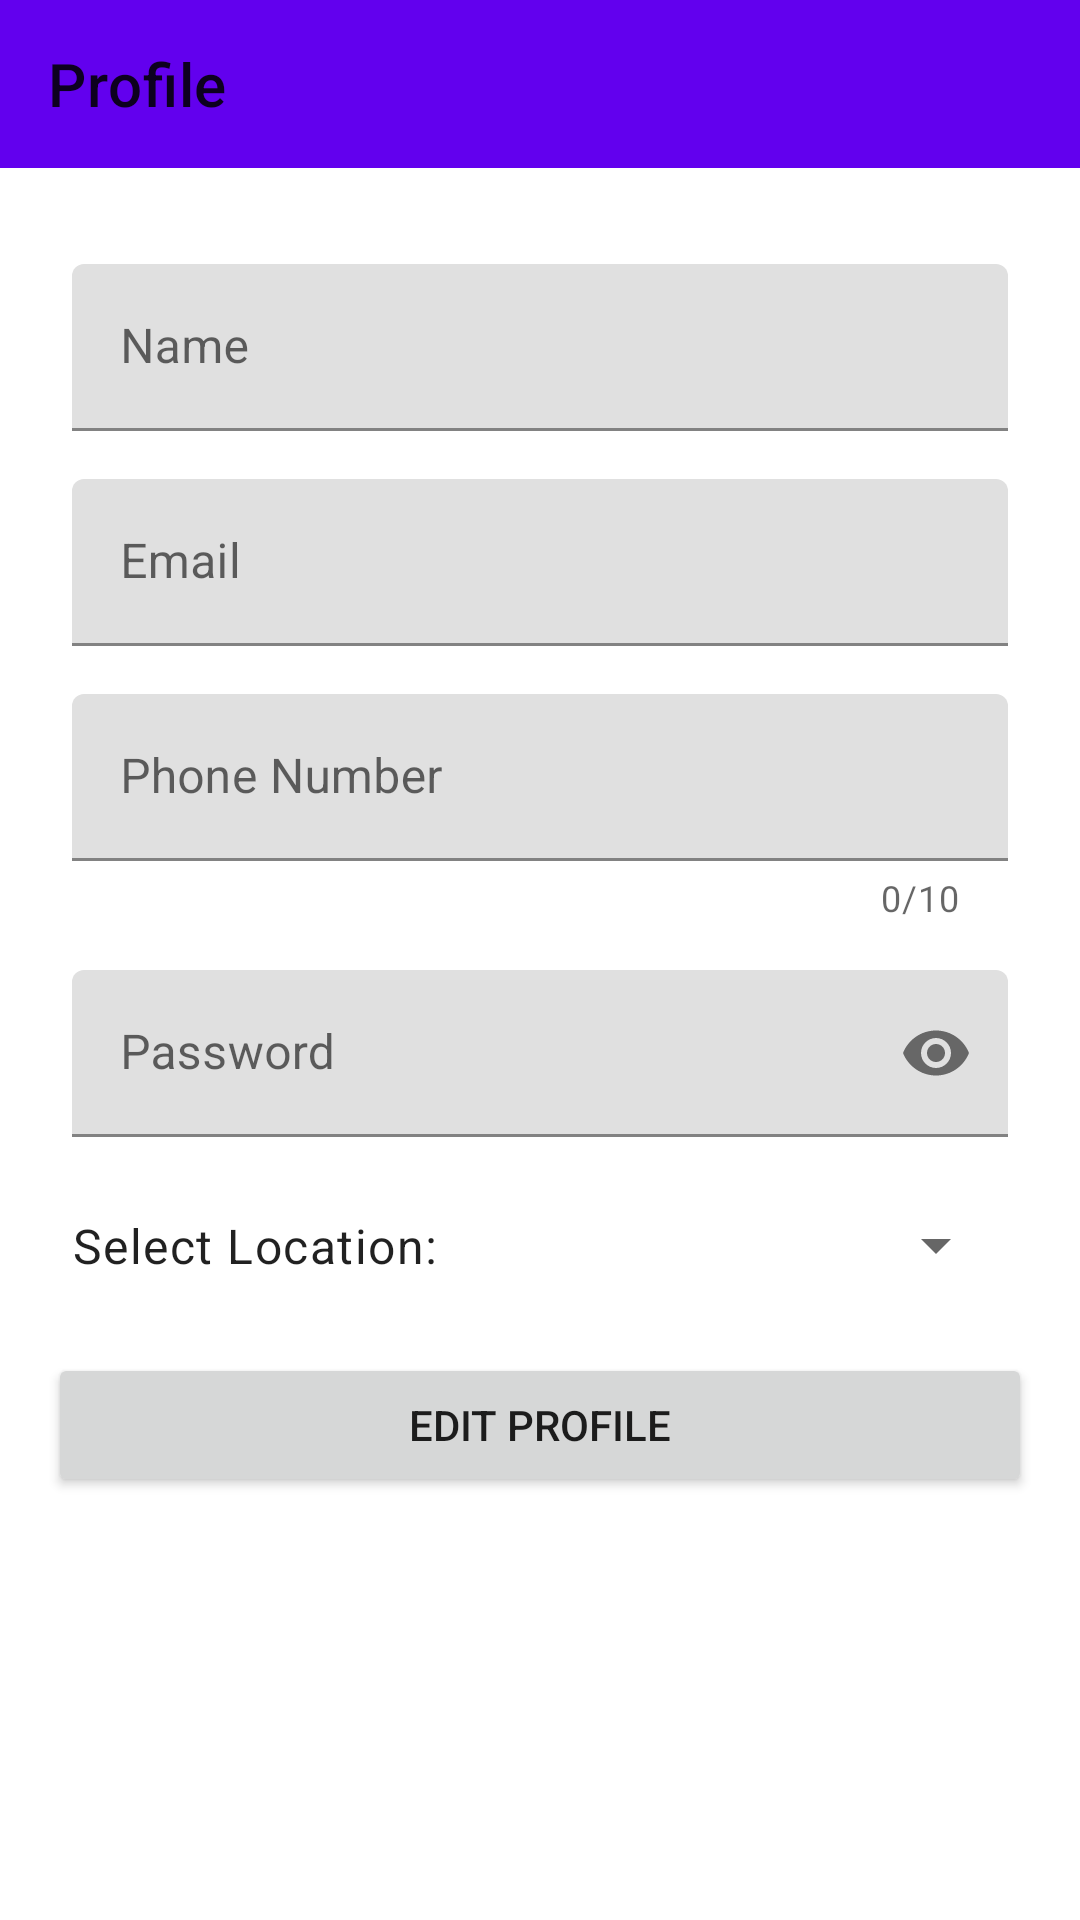

The Android layout XML behind this screen, and the referenced resources:
<!-- AndroidManifest.xml: application theme Theme.FarmersPortal.NoActionBar -->
<!-- res/layout/activity_profile.xml -->
<?xml version="1.0" encoding="utf-8"?>
<androidx.constraintlayout.widget.ConstraintLayout xmlns:android="http://schemas.android.com/apk/res/android"
    xmlns:app="http://schemas.android.com/apk/res-auto"
    xmlns:tools="http://schemas.android.com/tools"
    android:layout_width="match_parent"
    android:layout_height="match_parent"
    tools:context=".activity.ProfileActivity">

    <com.google.android.material.appbar.AppBarLayout
        android:id="@+id/appBarLayout"
        android:layout_width="match_parent"
        android:layout_height="wrap_content"
        app:layout_constraintEnd_toEndOf="parent"
        app:layout_constraintStart_toStartOf="parent"
        app:layout_constraintTop_toTopOf="parent">

        <com.google.android.material.appbar.MaterialToolbar
            android:id="@+id/toolbar"
            android:layout_width="match_parent"
            android:layout_height="wrap_content"
            app:title="Profile" />
    </com.google.android.material.appbar.AppBarLayout>

    <com.google.android.material.textfield.TextInputLayout
        android:id="@+id/textInputName"
        android:layout_width="match_parent"
        android:layout_height="wrap_content"
        android:layout_marginStart="24dp"
        android:layout_marginTop="32dp"
        android:layout_marginEnd="24dp"
        app:layout_constraintEnd_toEndOf="parent"
        app:layout_constraintStart_toStartOf="parent"
        app:layout_constraintTop_toBottomOf="@id/appBarLayout">

        <com.google.android.material.textfield.TextInputEditText
            android:layout_width="match_parent"
            android:layout_height="wrap_content"
            android:clickable="false"
            android:hint="Name"
            android:inputType="textPersonName" />
    </com.google.android.material.textfield.TextInputLayout>

    <com.google.android.material.textfield.TextInputLayout
        android:id="@+id/textInputEmail"
        android:layout_width="match_parent"
        android:layout_height="wrap_content"
        android:layout_marginStart="24dp"
        android:layout_marginTop="16dp"
        android:layout_marginEnd="24dp"
        app:layout_constraintEnd_toEndOf="parent"
        app:layout_constraintStart_toStartOf="parent"
        app:layout_constraintTop_toBottomOf="@+id/textInputName">

        <com.google.android.material.textfield.TextInputEditText
            android:layout_width="match_parent"
            android:layout_height="wrap_content"
            android:hint="Email"
            android:inputType="textEmailAddress" />
    </com.google.android.material.textfield.TextInputLayout>

    <com.google.android.material.textfield.TextInputLayout
        android:id="@+id/textInputPhoneNumber"
        android:layout_width="match_parent"
        android:layout_height="wrap_content"
        android:layout_marginStart="24dp"
        android:layout_marginTop="16dp"
        android:layout_marginEnd="24dp"
        app:counterEnabled="true"
        app:counterMaxLength="10"
        app:layout_constraintEnd_toEndOf="parent"
        app:layout_constraintStart_toStartOf="parent"
        app:layout_constraintTop_toBottomOf="@+id/textInputEmail">

        <com.google.android.material.textfield.TextInputEditText
            android:layout_width="match_parent"
            android:layout_height="wrap_content"
            android:hint="Phone Number"
            android:inputType="phone"
            android:maxLength="10" />
    </com.google.android.material.textfield.TextInputLayout>

    <com.google.android.material.textfield.TextInputLayout
        android:id="@+id/textInputPassword"
        android:layout_width="match_parent"
        android:layout_height="wrap_content"
        android:layout_marginStart="24dp"
        android:layout_marginTop="16dp"
        android:layout_marginEnd="24dp"
        app:layout_constraintEnd_toEndOf="parent"
        app:layout_constraintStart_toStartOf="parent"
        app:layout_constraintTop_toBottomOf="@+id/textInputPhoneNumber"
        app:passwordToggleEnabled="true">

        <com.google.android.material.textfield.TextInputEditText
            android:layout_width="match_parent"
            android:layout_height="wrap_content"
            android:hint="Password"
            android:inputType="textPassword" />
    </com.google.android.material.textfield.TextInputLayout>

    <TextView
        android:id="@+id/textViewLocationTitle"
        android:layout_width="wrap_content"
        android:layout_height="wrap_content"
        android:layout_marginStart="24dp"
        android:paddingStart="0dp"
        android:paddingEnd="5dp"
        android:text="Select Location:"
        android:textAppearance="@style/TextAppearance.MaterialComponents.Body1"
        app:layout_constraintBottom_toBottomOf="@+id/spinnerLocation"
        app:layout_constraintStart_toStartOf="parent"
        app:layout_constraintTop_toTopOf="@+id/spinnerLocation" />

    <Spinner
        android:id="@+id/spinnerLocation"
        android:layout_width="0dp"
        android:layout_height="wrap_content"
        android:layout_marginTop="24dp"
        android:layout_marginEnd="24dp"
        app:layout_constraintEnd_toEndOf="parent"
        app:layout_constraintHorizontal_bias="1.0"
        app:layout_constraintStart_toEndOf="@+id/textViewLocationTitle"
        app:layout_constraintTop_toBottomOf="@+id/textInputPassword" />

    <Button
        android:id="@+id/buttonEditProfile"
        android:layout_width="match_parent"
        android:layout_height="wrap_content"
        android:layout_marginStart="16dp"
        android:layout_marginTop="24dp"
        android:layout_marginEnd="16dp"
        android:text="Edit Profile"
        app:layout_constraintEnd_toEndOf="parent"
        app:layout_constraintStart_toStartOf="parent"
        app:layout_constraintTop_toBottomOf="@+id/spinnerLocation" />

    <Button
        android:id="@+id/buttonUpdateProfile"
        android:layout_width="match_parent"
        android:layout_height="wrap_content"
        android:layout_marginStart="16dp"
        android:layout_marginEnd="16dp"
        android:text="Update Profile"
        android:visibility="gone"
        app:layout_constraintEnd_toEndOf="parent"
        app:layout_constraintStart_toStartOf="parent"
        app:layout_constraintTop_toBottomOf="@+id/buttonEditProfile"
        app:layout_goneMarginTop="24dp" />
</androidx.constraintlayout.widget.ConstraintLayout>
<!-- resources referenced by this layout -->
<resources>
  <style name="Theme.FarmersPortal.NoActionBar" parent="Theme.MaterialComponents.DayNight.NoActionBar">
          
          <item name="colorPrimary">@color/purple_500</item>
          <item name="colorPrimaryVariant">@color/purple_700</item>
          <item name="colorOnPrimary">@color/white</item>
          
          <item name="colorSecondary">@color/teal_200</item>
          <item name="colorSecondaryVariant">@color/teal_700</item>
          <item name="colorOnSecondary">@color/black</item>
          
          <item name="android:statusBarColor" tools:targetApi="l">?attr/colorPrimaryVariant</item>
          
      </style>
  <!-- not gathered from this repository: default colours our renderer supplied (Android Studio template values) -->
  <color name="purple_500">#FF6200EE</color>
  <color name="purple_700">#FF3700B3</color>
  <color name="teal_200">#FF03DAC5</color>
  <color name="teal_700">#FF018786</color>
  <color name="black">#FF000000</color>
  <color name="white">#FFFFFFFF</color>
</resources>
